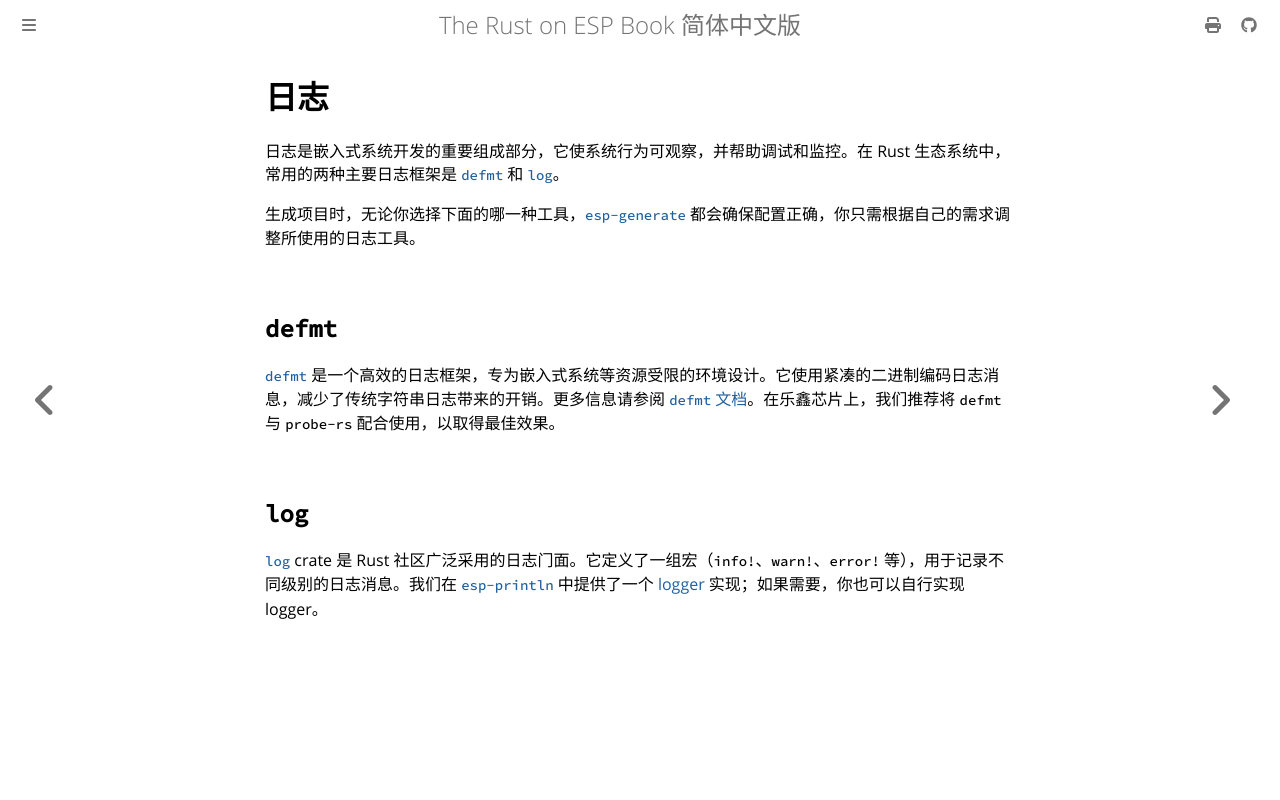

repository: Narukara/rust-on-esp-book-zh-cn · page: application-development/logging.html · generator: mdbook

# 日志

日志是嵌入式系统开发的重要组成部分，它使系统行为可观察，并帮助调试和监控。在 Rust 生态系统中，常用的两种主要日志框架是 [`defmt`][defmt] 和 [`log`][log]。

生成项目时，无论你选择下面的哪一种工具，[`esp-generate`][esp-generate] 都会确保配置正确，你只需根据自己的需求调整所使用的日志工具。

## `defmt`

[`defmt`][defmt] 是一个高效的日志框架，专为嵌入式系统等资源受限的环境设计。它使用紧凑的二进制编码日志消息，减少了传统字符串日志带来的开销。更多信息请参阅 [`defmt` 文档][defmt-documentation]。在乐鑫芯片上，我们推荐将 `defmt` 与 `probe-rs` 配合使用，以取得最佳效果。

## `log`

[`log`][log] crate 是 Rust 社区广泛采用的日志门面。它定义了一组宏（`info!`、`warn!`、`error!` 等），用于记录不同级别的日志消息。我们在 [`esp-println`] 中提供了一个 [logger][logger] 实现；如果需要，你也可以自行实现 logger。

[log]: https://crates.io/crates/log
[defmt]: https://crates.io/crates/defmt
[defmt-documentation]: https://defmt.ferrous-systems.com/introduction
[filtering]: https://defmt.ferrous-systems.com/filtering#filtering
[esp-generate]: ./../getting-started/tooling/esp-generate.md
[logger]: https://docs.rs/log/latest/log/#implementing-a-logger
[`esp-println`]: https://github.com/esp-rs/esp-hal/tree/main/esp-println
